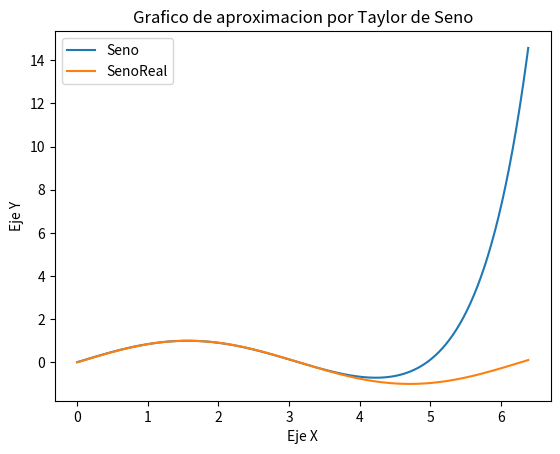

The matplotlib source for this figure:
import math
import matplotlib.pyplot as plt
import numpy as np

#Las ejecuciones de los ejercicios estan al final del codigo.

#EJ1
def serie_seno(x):
    #Variable donde se guardara el valor que estoy aproximando
    valor = 0

    #For que se repetira 5 veces y le dara valores a n 0, 1, 2, 3, 4
    for n in range(5):

        #Calculo el polinomio n-esimo de taylor de la funcion seno
        polinomio_grado_n = (((-1) ** (n))/math.factorial(2 * n + 1)) * (x ** (2 * n + 1))

        #Actualizo el valor de la aproximacion
        valor += polinomio_grado_n

    #Devuelvo el valor aproximado de sin(x)
    return valor


#EJ2
#Defino que mi eje x ira de 0 a 6.4
#Como quiero graficar con puntos a una distancia de 0.01, debo graficar 640 puntos en total
def puntos_x_y():
    hx = []
    hy = []
    x = 0
    for i in range(640):
        hx.append(x)
        x = x + 0.01
        hy.append(serie_seno(x))
    return hx, hy

x = puntos_x_y()[0]
y = puntos_x_y()[1]

fig, ax = plt.subplots()
ax.plot(x, y, label = 'Seno')
ax.plot(x, np.sin(x), label = 'SenoReal')
ax.set(xlabel = 'Eje X')
ax.set_ylabel('Eje Y')
ax.set_title('Grafico de aproximacion por Taylor de Seno')
ax.legend()

#EJ3
def rbisec(fun, I, err, mit):
    a = I[0]
    b = I[1]
    valoresC = []
    evaluacionesC = []

    if fun(a)*fun(b) < 0:
        for _ in range(mit):
            c = (a+b)/2
            if abs(fun(b) - fun(a)) < err:
                break
            evaluacionesC.append(fun(c))
            valoresC.append(c)
            if fun(c) * fun(a) < 0:
                b = c
            elif fun(c) * fun(b) < 0:
                a = c
            else:
                 return'None1'
           
    else:
        return None
    return valoresC, evaluacionesC

#EJ4
def rsteffensen(fun, x0, err, mit):
    hx = [x0]
    hf = [fun(x0)]
    x_1 = x0

    for k in range(mit):
        x = fun(x_1)
        xk = x_1 - (x ** 2) / (fun(x_1 + x) - x)
        hx.append(xk)
        hf.append(fun(x_1))
        if abs(fun(xk)) < err:
            break
        x_1 = xk

    return hx, hf

'''                         --EJECUCIONES--                         '''
#Para ejecutar ejercicios 1, 3, 4, 5 descomentar sus respectivos prints.
#En ejercicio 2 descomentar linea que dice plt.show.

#Ejercicio 1
#print((serie_seno(math.pi/4)))
#Se obtendra una aproximacion de seno de pi/4. (2 ** (1/2))/2

#Ejercicio 2
plt.show()
#El grafico muestra que la suma de taylor aproxima a la funcion seno cerca de 0. 

#Ejercicio 3
#Viendo el grafico, identifico que una raiz esta en el intervalo (0, 4] y la otra en [4, 6.4]
I_1 = [0.01, 4]
I_2 = [4, 6]
#print(rbisec(serie_seno, I_1, 1e-5, 100)[0][-1]) # Pi
#print(rbisec(serie_seno, I_2, 1e-5, 100)[0][-1]) # 2*Pi (No es preciso porque estamos lejos del 0)
#La raiz es el ultimo elemento de la primer lista del output.

#Ejercicio 4
#print(rsteffensen(serie_seno, 2, 1e-5, 100))
#Devuelve la raiz cerca de la aproximacion inicial 2.

#Ejercicio 5
#print(f'La raiz cercana a 3 es {rsteffensen(serie_seno, 3, 1e-5, 100)[0][-1]}. Fueron necesarias {len(rsteffensen(serie_seno, 3, 1e-5, 100)) - 1} iteraciones para encontrarla.')
#print(f'La raiz cercana a 6 es {rsteffensen(serie_seno, 6, 1e-5, 100)[0][-1]}. Fueron necesarias {len(rsteffensen(serie_seno, 6, 1e-5, 100)) - 1} iteraciones para encontrarla.')
#print(f'La raiz cercana a 4.5 es {rsteffensen(serie_seno, 4.5, 1e-5, 100)[0][-1]}. Fueron necesarias {len(rsteffensen(serie_seno, 4.5, 1e-5, 100)) - 1} iteraciones para encontrarla.')
#Cuando utilizo como aproximacion inicial el 4.5, el metodo no funciona
